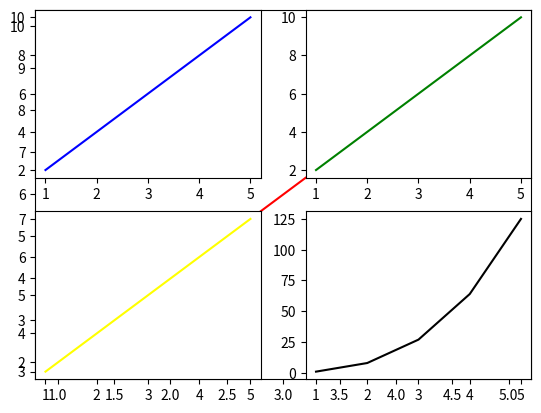

The matplotlib source for this figure:
import matplotlib.pyplot as plt 
import numpy as np
x = np.arange(1,6)
y = np.arange(2,11,2)
plt.plot(x,y,"red")#x ve y grafiği

plt.subplot(2,2,1)
plt.plot(x,y,"blue")

plt.subplot(2,2,2)
plt.plot(x,y,"green")

plt.subplot(2,2,3)
plt.plot(x, x + 2 ,"yellow")

plt.subplot(2,2,4)
plt.plot(x,x**3,"black")
plt.show() 